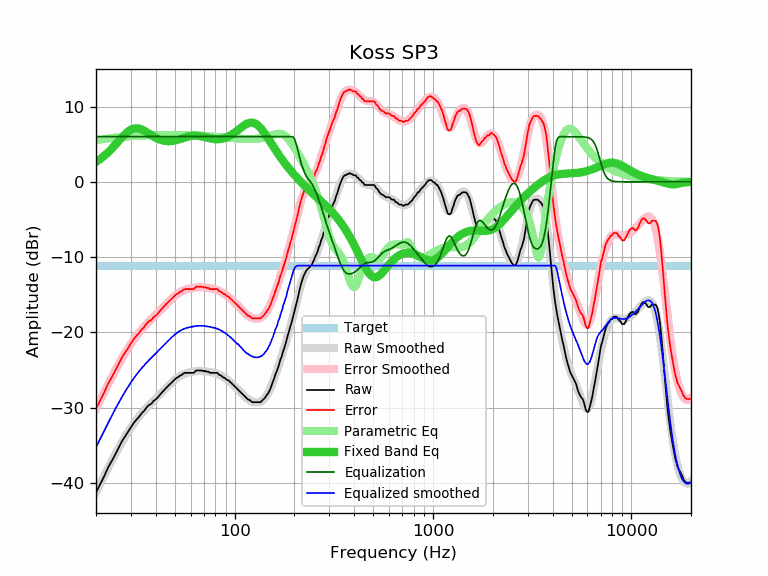

The file beside this chart, header and first rows:
frequency, raw, error, smoothed, error_smoothed, equalization, parametric_eq, equalized_raw, equalized_smoothed, target
20, -41.29, -30.16, -41.29, -30.15, 6.00, 2.65, -35.29, -35.29, -11.13
21, -40.18, -29.05, -40.15, -29.02, 6.00, 3.04, -34.18, -34.15, -11.13
22, -39.13, -28.00, -39.08, -27.95, 6.00, 3.46, -33.13, -33.08, -11.13
23, -37.97, -26.84, -38.07, -26.94, 6.00, 3.92, -31.97, -32.07, -11.13
24, -37.12, -25.99, -37.12, -25.98, 6.00, 4.41, -31.12, -31.12, -11.13
25, -36.25, -25.12, -36.23, -25.09, 6.00, 4.91, -30.25, -30.23, -11.13
26, -35.36, -24.23, -35.39, -24.26, 6.00, 5.41, -29.36, -29.39, -11.13
27, -34.51, -23.38, -34.62, -23.49, 6.00, 5.89, -28.51, -28.62, -11.13
28, -33.85, -22.72, -33.91, -22.78, 6.00, 6.32, -27.85, -27.91, -11.13
29, -33.20, -22.07, -33.26, -22.12, 6.00, 6.67, -27.20, -27.26, -11.13
30, -32.62, -21.49, -32.66, -21.53, 6.00, 6.93, -26.62, -26.66, -11.13
31, -32.04, -20.91, -32.12, -20.98, 6.00, 7.08, -26.04, -26.12, -11.13
32, -31.60, -20.47, -31.62, -20.49, 6.00, 7.13, -25.60, -25.62, -11.13
33, -31.23, -20.10, -31.17, -20.04, 6.00, 7.08, -25.23, -25.17, -11.13
34, -30.75, -19.62, -30.76, -19.63, 6.00, 6.96, -24.75, -24.76, -11.13
35, -30.43, -19.30, -30.38, -19.25, 6.00, 6.79, -24.43, -24.38, -11.13
36, -29.96, -18.83, -30.03, -18.90, 6.00, 6.60, -23.96, -24.03, -11.13
37, -29.66, -18.53, -29.70, -18.57, 6.00, 6.40, -23.66, -23.70, -11.13
38, -29.50, -18.37, -29.39, -18.26, 6.00, 6.21, -23.50, -23.39, -11.13
39, -29.12, -17.99, -29.09, -17.96, 6.00, 6.03, -23.12, -23.09, -11.13
40, -28.92, -17.79, -28.80, -17.67, 6.00, 5.87, -22.92, -22.80, -11.13
41, -28.64, -17.51, -28.52, -17.38, 6.00, 5.73, -22.64, -22.52, -11.13
42, -28.31, -17.18, -28.24, -17.11, 6.00, 5.62, -22.31, -22.24, -11.13
43, -27.99, -16.86, -27.97, -16.83, 6.00, 5.53, -21.99, -21.97, -11.13
44, -27.70, -16.57, -27.70, -16.56, 6.00, 5.47, -21.70, -21.70, -11.13
45, -27.43, -16.30, -27.43, -16.30, 6.00, 5.43, -21.43, -21.43, -11.13
46, -27.18, -16.05, -27.18, -16.04, 6.00, 5.41, -21.18, -21.18, -11.13
47, -26.94, -15.81, -26.93, -15.80, 6.00, 5.40, -20.94, -20.93, -11.13
48, -26.70, -15.57, -26.70, -15.57, 6.00, 5.42, -20.70, -20.70, -11.13
49, -26.47, -15.34, -26.48, -15.35, 6.00, 5.45, -20.47, -20.48, -11.13
50, -26.24, -15.11, -26.29, -15.15, 6.00, 5.50, -20.24, -20.29, -11.13
51, -26.04, -14.91, -26.11, -14.97, 6.00, 5.55, -20.04, -20.11, -11.13
52, -25.96, -14.83, -25.95, -14.81, 6.00, 5.61, -19.96, -19.95, -11.13
53, -25.74, -14.61, -25.81, -14.67, 6.00, 5.68, -19.74, -19.81, -11.13
54, -25.69, -14.56, -25.69, -14.55, 6.00, 5.75, -19.69, -19.69, -11.13
55, -25.49, -14.36, -25.59, -14.45, 6.00, 5.82, -19.49, -19.59, -11.13
56, -25.39, -14.26, -25.50, -14.37, 6.00, 5.89, -19.39, -19.50, -11.13
57, -25.39, -14.26, -25.44, -14.30, 6.00, 5.95, -19.39, -19.44, -11.13
58, -25.39, -14.26, -25.38, -14.24, 6.00, 6.01, -19.39, -19.38, -11.13
59, -25.39, -14.26, -25.33, -14.19, 6.00, 6.06, -19.39, -19.33, -11.13
60, -25.39, -14.26, -25.29, -14.15, 6.00, 6.09, -19.39, -19.29, -11.13
61, -25.39, -14.26, -25.25, -14.12, 6.00, 6.12, -19.39, -19.25, -11.13
62, -25.39, -14.26, -25.22, -14.09, 6.00, 6.14, -19.39, -19.22, -11.13
63, -25.25, -14.12, -25.19, -14.06, 6.00, 6.15, -19.25, -19.19, -11.13
64, -25.07, -13.94, -25.17, -14.03, 6.00, 6.14, -19.07, -19.17, -11.13
65, -25.07, -13.94, -25.15, -14.02, 6.00, 6.13, -19.07, -19.15, -11.13
66, -25.07, -13.94, -25.14, -14.00, 6.00, 6.11, -19.07, -19.14, -11.13
67, -25.07, -13.94, -25.13, -14.00, 6.00, 6.08, -19.07, -19.13, -11.13
68, -25.07, -13.94, -25.13, -14.00, 6.00, 6.05, -19.07, -19.13, -11.13
69, -25.11, -13.98, -25.14, -14.00, 6.00, 6.01, -19.11, -19.14, -11.13
70, -25.19, -14.06, -25.15, -14.02, 6.00, 5.97, -19.19, -19.15, -11.13
71, -25.11, -13.98, -25.17, -14.04, 6.00, 5.93, -19.11, -19.17, -11.13
72, -25.23, -14.10, -25.19, -14.06, 6.00, 5.89, -19.23, -19.19, -11.13
73, -25.23, -14.10, -25.22, -14.08, 6.00, 5.85, -19.23, -19.22, -11.13
74, -25.25, -14.12, -25.25, -14.11, 6.00, 5.81, -19.25, -19.25, -11.13
75, -25.39, -14.26, -25.28, -14.14, 6.00, 5.78, -19.39, -19.28, -11.13
76, -25.39, -14.26, -25.31, -14.17, 6.00, 5.75, -19.39, -19.31, -11.13
77, -25.39, -14.26, -25.34, -14.20, 6.00, 5.72, -19.39, -19.34, -11.13
78, -25.39, -14.26, -25.37, -14.24, 6.00, 5.70, -19.39, -19.37, -11.13
79, -25.39, -14.26, -25.41, -14.27, 6.00, 5.68, -19.39, -19.41, -11.13
... 553 more rows
